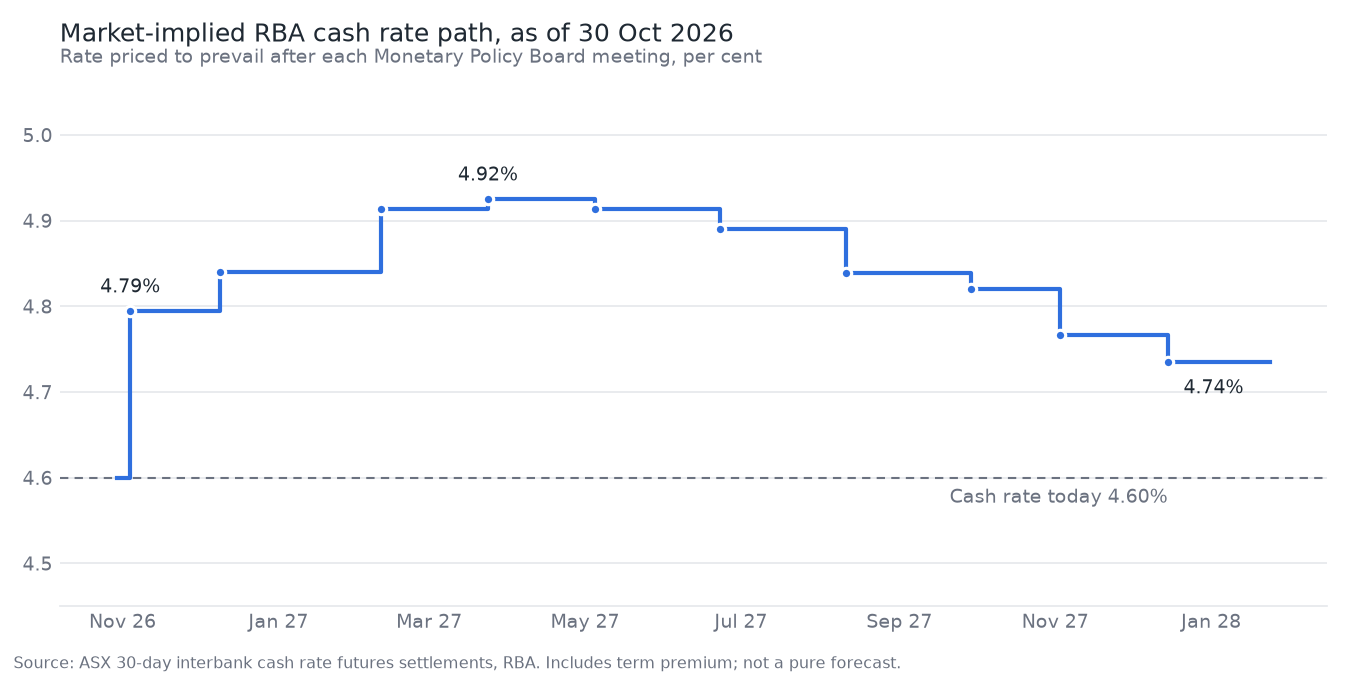

Values plotted in this chart, from the file beside it:
meeting, effective, implied_rate, change_bp, prob_25bp, cum_bp, method, contract
2026-11-03, 2026-11-04, 4.794, 19.4, 0.778, 19.4, in-month, 2026-11
2026-12-08, 2026-12-09, 4.84, 4.6, 0.182, 24.0, clean-month, 2027-01
2027-02-09, 2027-02-10, 4.914, 7.4, 0.295, 31.4, in-month, 2027-02
2027-03-23, 2027-03-24, 4.925, 1.1, 0.045, 32.5, clean-month, 2027-04
2027-05-04, 2027-05-05, 4.913, -1.1, -0.046, 31.4, in-month, 2027-05
2027-06-22, 2027-06-23, 4.89, -2.4, -0.094, 29.0, clean-month, 2027-07
2027-08-10, 2027-08-11, 4.838, -5.2, -0.207, 23.8, in-month, 2027-08
2027-09-28, 2027-09-29, 4.82, -1.8, -0.073, 22.0, clean-month, 2027-10
2027-11-02, 2027-11-03, 4.766, -5.4, -0.214, 16.6, in-month, 2027-11
2027-12-14, 2027-12-15, 4.735, -3.1, -0.126, 13.5, clean-month, 2028-01
